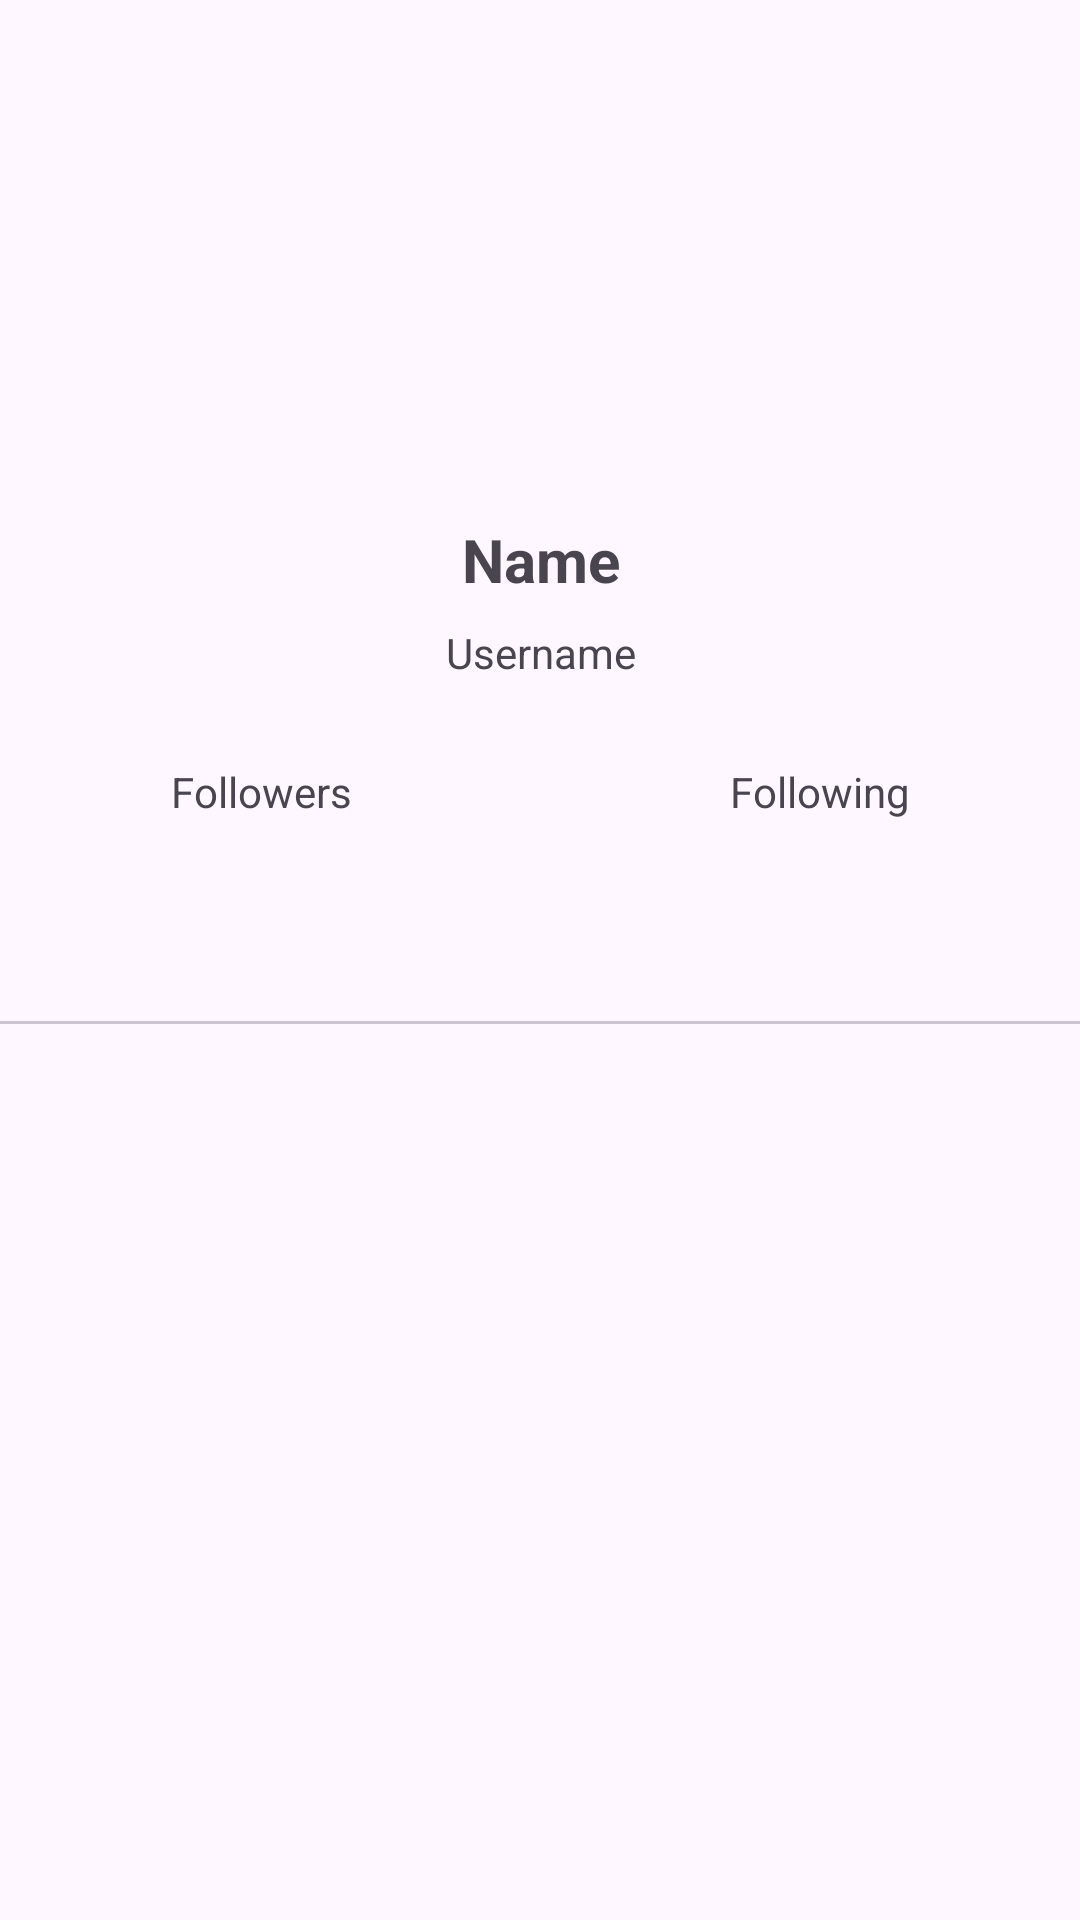

Reconstruct the res/layout file that produces this screen, plus the resources it refers to.
<!-- AndroidManifest.xml: application theme Theme.GithubUserApp -->
<!-- res/layout/activity_detail.xml -->
<?xml version="1.0" encoding="utf-8"?>
<LinearLayout xmlns:android="http://schemas.android.com/apk/res/android"
    xmlns:app="http://schemas.android.com/apk/res-auto"
    xmlns:tools="http://schemas.android.com/tools"
    android:layout_width="match_parent"
    android:layout_height="match_parent"
    android:orientation="vertical"
    tools:context=".ui.detail.DetailActivity">

    <androidx.constraintlayout.widget.ConstraintLayout
        android:layout_width="match_parent"
        android:layout_height="wrap_content">

        <TextView
            android:id="@+id/tv_following"
            android:layout_width="wrap_content"
            android:layout_height="wrap_content"
            android:layout_marginTop="8dp"
            android:text="@string/tv_following"
            app:layout_constraintEnd_toEndOf="@+id/tv_number_following"
            app:layout_constraintStart_toStartOf="@+id/tv_number_following"
            app:layout_constraintTop_toBottomOf="@+id/tv_number_following" />

        <ImageView
            android:id="@+id/iv_user_detail"
            android:layout_width="125dp"
            android:layout_height="125dp"
            android:layout_marginTop="32dp"
            android:contentDescription="@string/descCont_ivUser"
            app:layout_constraintEnd_toEndOf="parent"
            app:layout_constraintStart_toStartOf="parent"
            app:layout_constraintTop_toTopOf="parent" />
        

        <TextView
            android:id="@+id/tv_user_name"
            android:layout_width="wrap_content"
            android:layout_height="wrap_content"
            android:layout_marginTop="16dp"
            android:text="@string/tv_name"
            android:textSize="20sp"
            android:textStyle="bold"
            app:layout_constraintEnd_toEndOf="@+id/iv_user_detail"
            app:layout_constraintStart_toStartOf="@+id/iv_user_detail"
            app:layout_constraintTop_toBottomOf="@+id/iv_user_detail" />

        <TextView
            android:id="@+id/tv_number_followers"
            android:layout_width="wrap_content"
            android:layout_height="wrap_content"
            android:layout_marginStart="56dp"
            android:layout_marginTop="65dp"
            android:gravity="center"
            android:text="@string/tv_number"
            android:textSize="18sp"
            app:layout_constraintEnd_toStartOf="@+id/iv_user_detail"
            app:layout_constraintStart_toStartOf="parent"
            app:layout_constraintTop_toBottomOf="@+id/iv_user_detail"
            tools:textStyle="bold" />

        <TextView
            android:id="@+id/tv_number_following"
            android:layout_width="wrap_content"
            android:layout_height="wrap_content"
            android:layout_marginTop="65dp"
            android:layout_marginEnd="56dp"
            android:gravity="center"
            android:text="@string/tv_number"
            android:textSize="18sp"
            app:layout_constraintEnd_toEndOf="parent"
            app:layout_constraintStart_toEndOf="@+id/iv_user_detail"
            app:layout_constraintTop_toBottomOf="@+id/iv_user_detail"
            tools:textStyle="bold" />

        <TextView
            android:id="@+id/tv_follower"
            android:layout_width="wrap_content"
            android:layout_height="wrap_content"
            android:layout_marginTop="8dp"
            android:text="@string/tv_follower"
            app:layout_constraintEnd_toEndOf="@+id/tv_number_followers"
            app:layout_constraintStart_toStartOf="@+id/tv_number_followers"
            app:layout_constraintTop_toBottomOf="@+id/tv_number_followers" />

        <TextView
            android:id="@+id/tv_user_login"
            android:layout_width="wrap_content"
            android:layout_height="wrap_content"
            android:layout_marginTop="8dp"
            android:text="@string/tvUser"
            app:layout_constraintEnd_toEndOf="@+id/tv_user_name"
            app:layout_constraintStart_toStartOf="@+id/tv_user_name"
            app:layout_constraintTop_toBottomOf="@+id/tv_user_name" />

        <ProgressBar
            android:id="@+id/progressBar"
            style="?android:attr/progressBarStyle"
            android:layout_width="wrap_content"
            android:layout_height="wrap_content"
            app:layout_constraintBottom_toBottomOf="@+id/iv_user_detail"
            app:layout_constraintEnd_toEndOf="@+id/iv_user_detail"
            app:layout_constraintStart_toStartOf="@+id/iv_user_detail"
            app:layout_constraintTop_toTopOf="@+id/iv_user_detail" />

    </androidx.constraintlayout.widget.ConstraintLayout>

    <com.google.android.material.tabs.TabLayout
        android:id="@+id/tabs"
        android:layout_width="match_parent"
        android:layout_height="wrap_content"
        android:layout_marginTop="20dp">

        
        
        
        

        
        
        
        
    </com.google.android.material.tabs.TabLayout>

    <androidx.viewpager2.widget.ViewPager2
        android:id="@+id/view_pager"
        android:layout_width="match_parent"
        android:layout_height="match_parent" />


</LinearLayout>
<!-- resources referenced by this layout -->
<resources>
  <string name="tvUser">Username</string>
  <string name="tv_follower">Followers</string>
  <string name="tv_following">Following</string>
  <string name="tv_name">Name</string>
  <string name="tv_number" />
  <style name="Theme.GithubUserApp" parent="Base.Theme.GithubUserApp" />
  <style name="Base.Theme.GithubUserApp" parent="Theme.Material3.DayNight">
          
          
      </style>
</resources>
